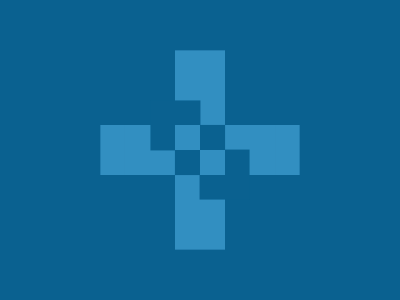

Recreate this image using only HTML and CSS.

<!-- Here added closing tags to format the code properly -->
<!-- Method 1-->
<style>
    * {
        * {
            background: repeating-conic-gradient(#0A6190 0 25%, #328FC1 0 50%);
            margin: 125 175;
            color: 328FC1;
            box-shadow: 26q 26q#0A6190, -26q -26q#0A6190, 0 53q, 0 79q, 0-53q, 0-79q, 53q 0, 79q 0, -53q 0, -79q 0, 0 0 0 212q#0A6190
        }
    }
</style>